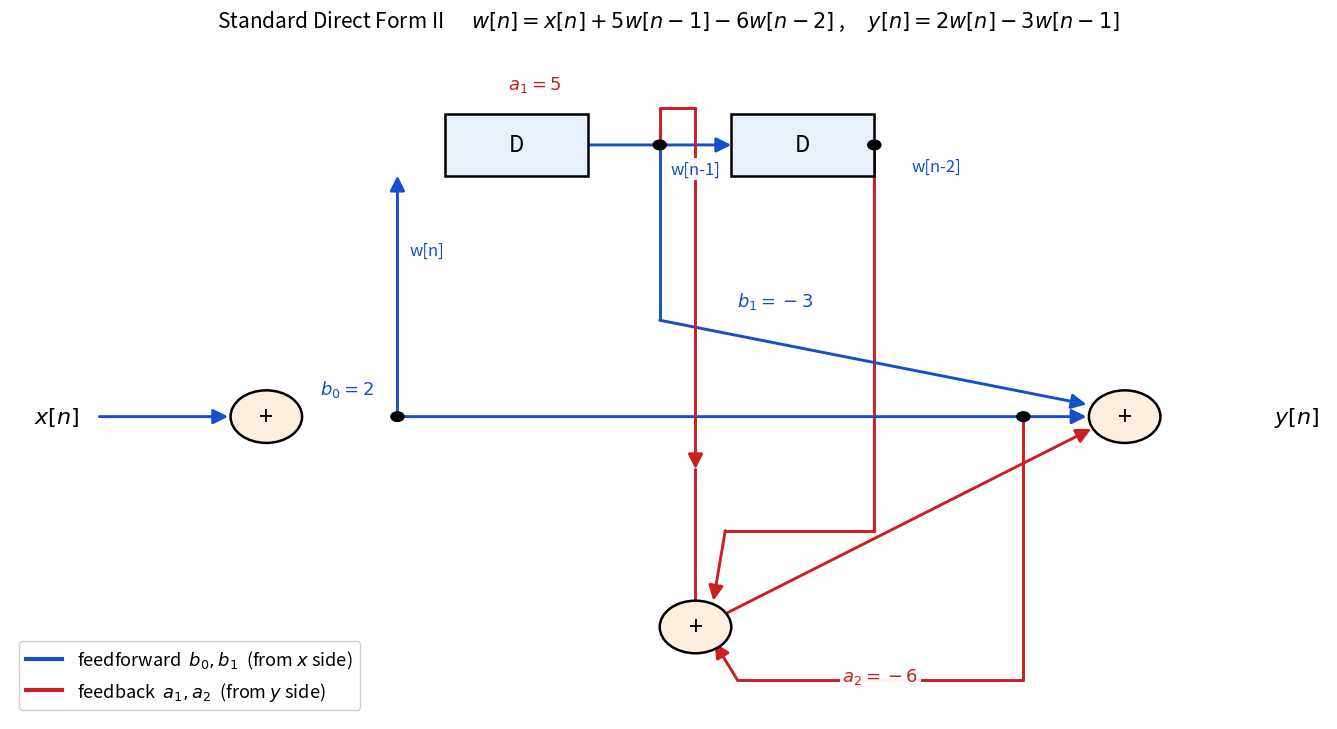

Python code for this plot:
import matplotlib
matplotlib.use('Agg')
import matplotlib.pyplot as plt
from matplotlib.patches import Rectangle, Circle
BLUE='#1450c8'; RED='#cc1f1f'; LW=2.1
def seg(ax,x0,y0,x1,y1,c=BLUE):
    ax.plot([x0,x1],[y0,y1],c=c,lw=LW,solid_capstyle='round',zorder=2)
def ar(ax,x0,y0,x1,y1,c=BLUE):
    ax.annotate('',xy=(x1,y1),xytext=(x0,y0),
        arrowprops=dict(arrowstyle='-|>',color=c,lw=LW,shrinkA=0,shrinkB=0,mutation_scale=22),zorder=3)
def box(ax,cx,cy,w,h,txt,fs=16):
    ax.add_patch(Rectangle((cx-w/2,cy-h/2),w,h,fill=True,fc='#e8f0fb',ec='k',lw=1.8,zorder=4))
    ax.text(cx,cy,txt,ha='center',va='center',zorder=5,fontsize=fs)
def node(ax,cx,cy,r=0.30):
    ax.add_patch(Circle((cx,cy),r,fill=True,fc='#fdeee0',ec='k',lw=1.8,zorder=4))
    ax.text(cx,cy,'+',ha='center',va='center',zorder=5,fontsize=18)
def lab(ax,x,y,t,fs=13,c=BLUE,ha='center'):
    ax.text(x,y,t,ha=ha,va='center',fontsize=fs,zorder=7,color=c,
            bbox=dict(fc='white',ec='none',alpha=0.95,pad=1.8))
def dot(ax,x,y):
    ax.add_patch(Circle((x,y),0.055,fc='k',ec='k',zorder=6))

fig,ax=plt.subplots(figsize=(13.5,7.4))
# ---- delays on the top:  w[n] -> D1 -> w[n-1] -> D2 -> w[n-2]
box(ax,4.20,6.30,1.20,0.70,'D')
box(ax,6.60,6.30,1.20,0.70,'D')
A1=(2.10,3.20); A2=(9.30,3.20); A3=(5.70,0.80)
node(ax,*A1); node(ax,*A2); node(ax,*A3)
ax.text(0.15,3.20,r'$x[n]$',fontsize=16,va='center')
ax.text(10.55,3.20,r'$y[n]$',fontsize=16,va='center')
# ===== feedforward (blue) =====
ar(ax,0.70,3.20,1.78,3.20,BLUE)
# w[n] : branch up to D1, and forward with b0
dot(ax,3.20,3.20)
ar(ax,3.20,3.20,3.20,5.95,BLUE)
ar(ax,4.80,6.30,6.00,6.30,BLUE)
lab(ax,5.70,6.02,'w[n-1]',fs=12)
lab(ax,3.45,5.10,'w[n]',fs=12)
# b0 w[n] -> A2
ar(ax,3.20,3.20,8.98,3.20,BLUE)
lab(ax,2.55,3.52,r'$b_0=2$',ha='left')
# b1 w[n-1] -> A2   (tap between the two delays)
dot(ax,5.40,6.30)
seg(ax,5.40,6.30,5.40,4.30,BLUE); ar(ax,5.40,4.30,8.98,3.34,BLUE)
lab(ax,6.05,4.52,r'$b_1=-3$',ha='left')
# ===== feedback (red): w[n-1], w[n-2] -> A3 ; A3 -> A2 ; y -> A3 =====
dot(ax,7.20,6.30)
lab(ax,7.72,6.06,'w[n-2]',fs=12)
seg(ax,7.20,6.30,7.20,1.90,RED); seg(ax,7.20,1.90,5.95,1.90,RED); ar(ax,5.95,1.90,5.85,1.10,RED)
seg(ax,5.40,6.30,5.40,6.72,RED); seg(ax,5.40,6.72,5.70,6.72,RED); ar(ax,5.70,6.72,5.70,2.60,RED)
seg(ax,5.70,2.60,5.70,1.10,RED)
lab(ax,4.35,7.00,r'$a_1=5$',c=RED)
# A3 -> A2
ar(ax,5.95,0.95,9.02,3.06,RED)
# y -> A3  (a2 branch, with 1-sample delay implied)
dot(ax,8.45,3.20)
seg(ax,8.45,3.20,8.45,0.20,RED); seg(ax,8.45,0.20,6.05,0.20,RED); ar(ax,6.05,0.20,5.86,0.62,RED)
lab(ax,7.25,0.24,r'$a_2=-6$',c=RED)
ax.set_xlim(-0.05,11.0); ax.set_ylim(-0.25,7.55); ax.axis('off')
# legend
from matplotlib.lines import Line2D
h=[Line2D([0],[0],color=BLUE,lw=3,label='feedforward  $b_0,b_1$  (from $x$ side)'),
   Line2D([0],[0],color=RED,lw=3,label='feedback  $a_1,a_2$  (from $y$ side)')]
ax.legend(handles=h,loc='lower left',fontsize=13,framealpha=0.95)
ax.set_title('Standard Direct Form II      $w[n]=x[n]+5w[n-1]-6w[n-2]$ ,     $y[n]=2w[n]-3w[n-1]$',fontsize=15)
plt.tight_layout(); plt.savefig('df2_standard.png',dpi=170,bbox_inches='tight'); plt.close()
print('ok')
